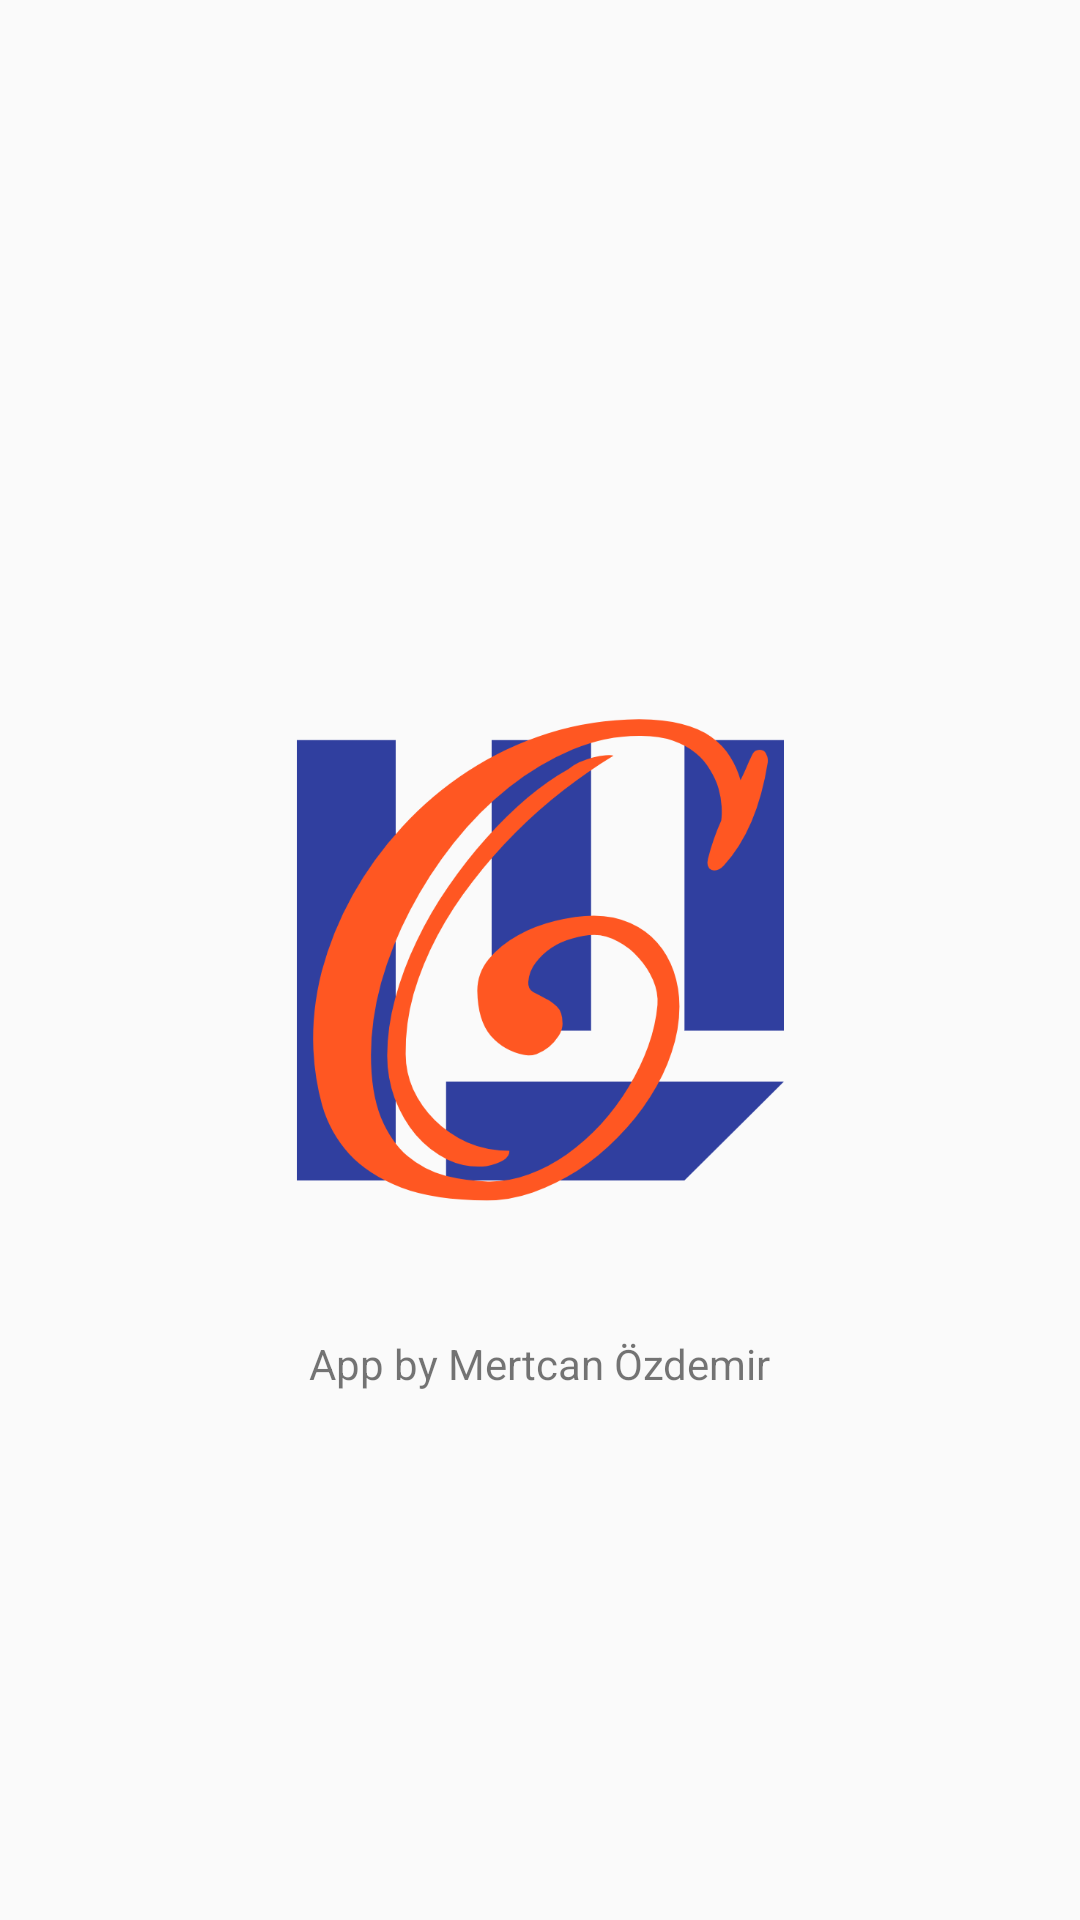

Here is an Android app screen rendered from its layout file. Give the layout XML and the strings, colors and styles it references.
<!-- AndroidManifest.xml: activity theme AppThemeIntro -->
<!-- res/layout/activity_about.xml -->
<?xml version="1.0" encoding="utf-8"?>
<androidx.constraintlayout.widget.ConstraintLayout xmlns:android="http://schemas.android.com/apk/res/android"
    xmlns:app="http://schemas.android.com/apk/res-auto"
    xmlns:tools="http://schemas.android.com/tools"
    android:layout_width="match_parent"
    android:layout_height="match_parent"
    tools:context=".AboutActivity">

    <ImageView
        android:layout_width="250dp"
        android:layout_height="250dp"
        android:src="@drawable/logo_high_res"
        android:id="@+id/imageView"
        app:layout_constraintBottom_toBottomOf="parent"
        app:layout_constraintEnd_toEndOf="parent"
        app:layout_constraintStart_toStartOf="parent"
        app:layout_constraintTop_toTopOf="parent" />

    <TextView
        android:layout_width="wrap_content"
        android:layout_height="wrap_content"
        android:text="App by Mertcan Özdemir"
        app:layout_constraintEnd_toEndOf="parent"
        app:layout_constraintStart_toStartOf="parent"
        app:layout_constraintTop_toBottomOf="@id/imageView" />
</androidx.constraintlayout.widget.ConstraintLayout>
<!-- resources referenced by this layout -->
<resources>
  <!-- drawable logo_high_res: png bitmap (drawable, 48261 bytes) -->
  <style name="AppThemeIntro" parent="Theme.AppCompat.Light.NoActionBar">
          
          <item name="android:windowActionBarOverlay">true</item>
          
          <item name="android:windowTranslucentStatus">true</item>
          <item name="android:windowTranslucentNavigation">true</item>
          <item name="windowActionBarOverlay">true</item>
          <item name="colorPrimary">@color/colorPrimary</item>
          <item name="colorPrimaryDark">@color/colorPrimaryDark</item>
          <item name="colorAccent">@color/colorAccent</item>
  
      </style>
  <color name="colorPrimary">#4686ef</color>
  <color name="colorPrimaryDark">#1976D2</color>
  <color name="colorAccent">#FF5722</color>
</resources>
